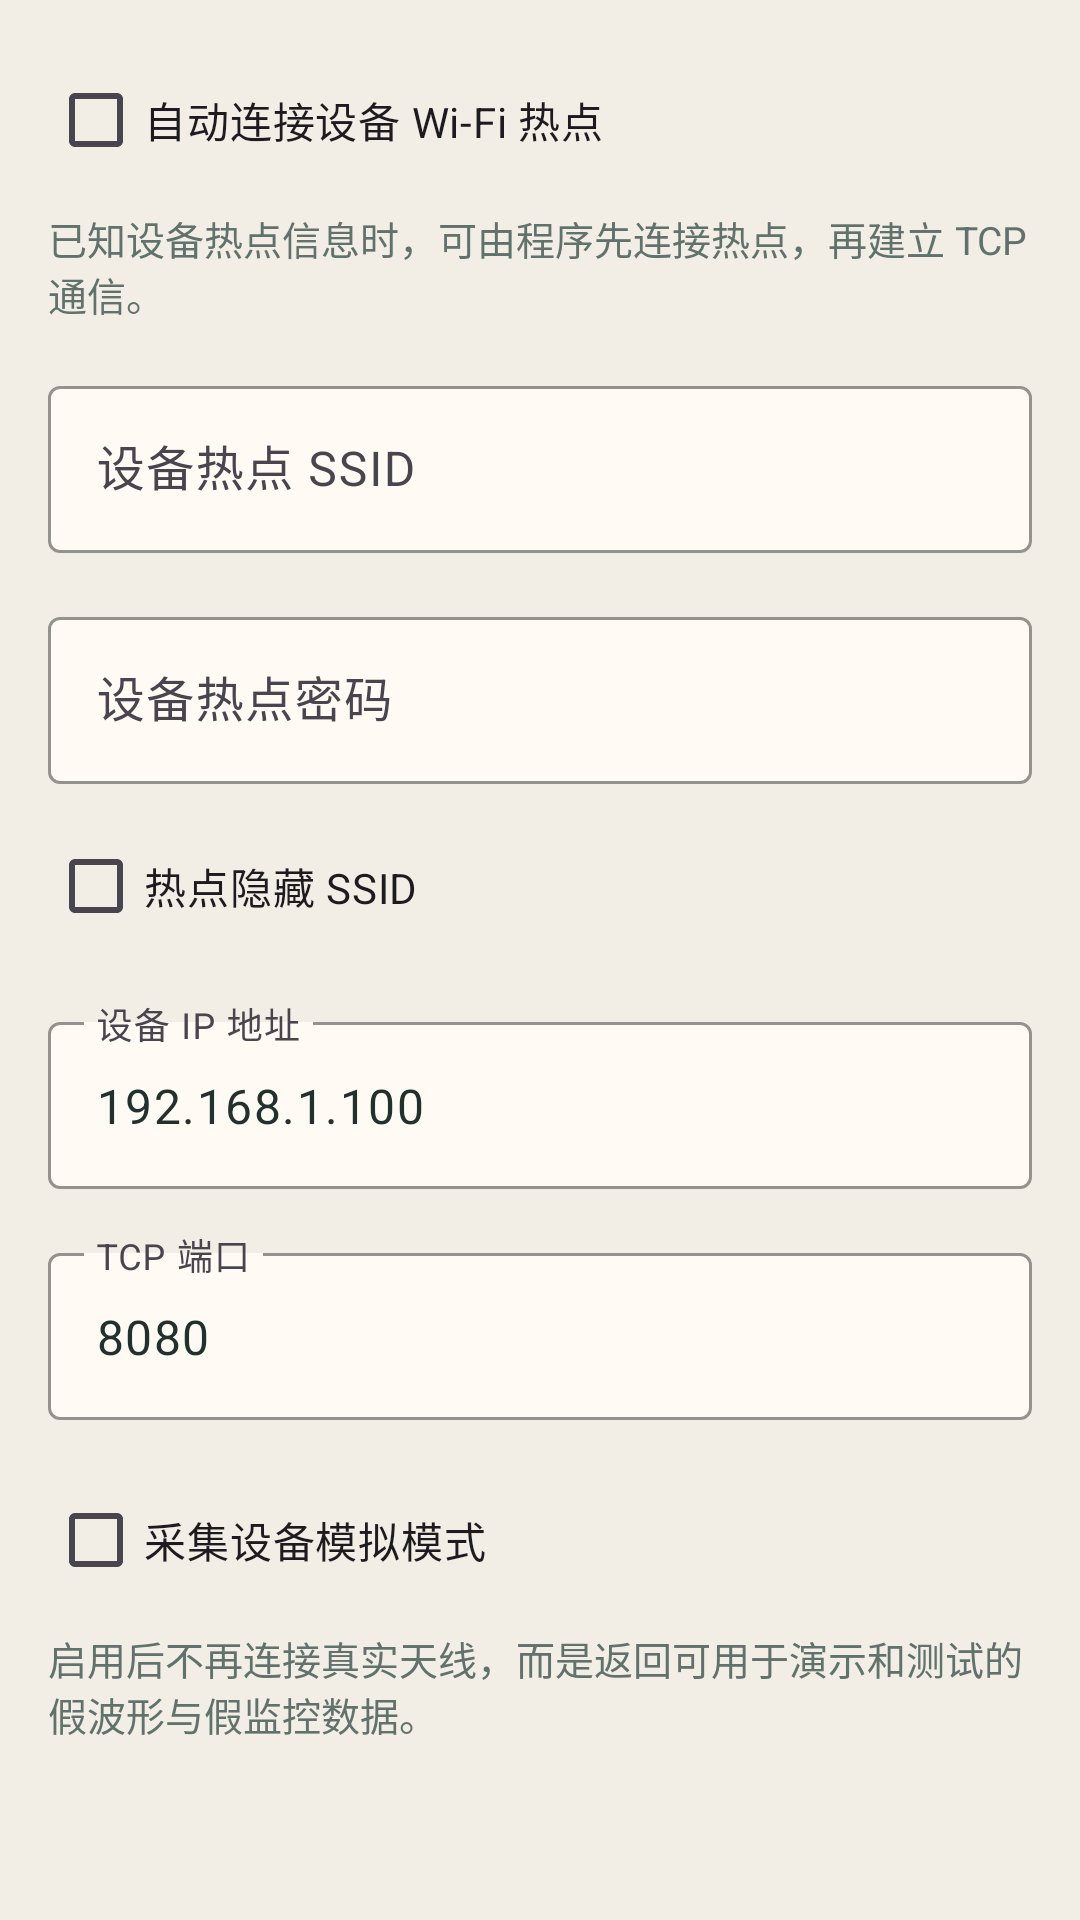

Layout XML and referenced resources for this Android screen:
<!-- AndroidManifest.xml: application theme Theme.DataCollector -->
<!-- res/layout/dialog_device_connection.xml -->
<?xml version="1.0" encoding="utf-8"?>
<LinearLayout xmlns:android="http://schemas.android.com/apk/res/android"
    android:layout_width="match_parent"
    android:layout_height="wrap_content"
    android:orientation="vertical"
    android:padding="@dimen/space_md">

    <com.google.android.material.checkbox.MaterialCheckBox
        android:id="@+id/checkbox_device_wifi_auto_connect"
        android:layout_width="match_parent"
        android:layout_height="wrap_content"
        android:text="@string/label_device_wifi_auto_connect" />

    <TextView
        android:id="@+id/text_device_wifi_hint"
        android:layout_width="match_parent"
        android:layout_height="wrap_content"
        android:layout_marginTop="@dimen/space_xs"
        android:text="@string/text_device_wifi_hint"
        android:textColor="@color/text_secondary"
        android:textSize="13sp" />

    <com.google.android.material.textfield.TextInputLayout
        android:id="@+id/layout_device_wifi_ssid"
        android:layout_width="match_parent"
        android:layout_height="wrap_content"
        android:layout_marginTop="@dimen/space_md"
        android:hint="@string/hint_device_wifi_ssid">

        <com.google.android.material.textfield.TextInputEditText
            android:id="@+id/edit_device_wifi_ssid"
            android:layout_width="match_parent"
            android:layout_height="wrap_content"
            android:inputType="textNoSuggestions"
            android:maxLines="1" />
    </com.google.android.material.textfield.TextInputLayout>

    <com.google.android.material.textfield.TextInputLayout
        android:id="@+id/layout_device_wifi_password"
        android:layout_width="match_parent"
        android:layout_height="wrap_content"
        android:layout_marginTop="@dimen/space_md"
        android:hint="@string/hint_device_wifi_password">

        <com.google.android.material.textfield.TextInputEditText
            android:id="@+id/edit_device_wifi_password"
            android:layout_width="match_parent"
            android:layout_height="wrap_content"
            android:inputType="textPassword"
            android:maxLines="1" />
    </com.google.android.material.textfield.TextInputLayout>

    <com.google.android.material.checkbox.MaterialCheckBox
        android:id="@+id/checkbox_device_wifi_hidden_ssid"
        android:layout_width="match_parent"
        android:layout_height="wrap_content"
        android:layout_marginTop="@dimen/space_sm"
        android:text="@string/label_device_wifi_hidden_ssid" />

    <com.google.android.material.textfield.TextInputLayout
        android:id="@+id/layout_tcp_ip"
        android:layout_width="match_parent"
        android:layout_height="wrap_content"
        android:layout_marginTop="@dimen/space_md"
        android:hint="@string/hint_device_ip">

        <com.google.android.material.textfield.TextInputEditText
            android:id="@+id/edit_tcp_ip"
            android:layout_width="match_parent"
            android:layout_height="wrap_content"
            android:inputType="textUri"
            android:maxLines="1"
            android:text="192.168.1.100" />
    </com.google.android.material.textfield.TextInputLayout>

    <com.google.android.material.textfield.TextInputLayout
        android:id="@+id/layout_tcp_port"
        android:layout_width="match_parent"
        android:layout_height="wrap_content"
        android:layout_marginTop="@dimen/space_md"
        android:hint="@string/hint_tcp_port">

        <com.google.android.material.textfield.TextInputEditText
            android:id="@+id/edit_tcp_port"
            android:layout_width="match_parent"
            android:layout_height="wrap_content"
            android:inputType="number"
            android:maxLines="1"
            android:text="8080" />
    </com.google.android.material.textfield.TextInputLayout>

    <com.google.android.material.checkbox.MaterialCheckBox
        android:id="@+id/checkbox_tcp_simulation"
        android:layout_width="match_parent"
        android:layout_height="wrap_content"
        android:layout_marginTop="@dimen/space_md"
        android:text="@string/label_tcp_simulation_mode" />

    <TextView
        android:id="@+id/text_tcp_simulation_hint"
        android:layout_width="match_parent"
        android:layout_height="wrap_content"
        android:layout_marginTop="@dimen/space_xs"
        android:text="@string/text_tcp_simulation_hint"
        android:textColor="@color/text_secondary"
        android:textSize="13sp" />

</LinearLayout>
<!-- resources referenced by this layout -->
<resources>
  <color name="text_secondary">#61716C</color>
  <dimen name="space_md">16dp</dimen>
  <dimen name="space_sm">10dp</dimen>
  <dimen name="space_xs">6dp</dimen>
  <string name="hint_device_ip">设备 IP 地址</string>
  <string name="hint_device_wifi_password">设备热点密码</string>
  <string name="hint_device_wifi_ssid">设备热点 SSID</string>
  <string name="hint_tcp_port">TCP 端口</string>
  <string name="label_device_wifi_auto_connect">自动连接设备 Wi‑Fi 热点</string>
  <string name="label_device_wifi_hidden_ssid">热点隐藏 SSID</string>
  <string name="label_tcp_simulation_mode">采集设备模拟模式</string>
  <string name="text_device_wifi_hint">已知设备热点信息时，可由程序先连接热点，再建立 TCP 通信。</string>
  <string name="text_tcp_simulation_hint">启用后不再连接真实天线，而是返回可用于演示和测试的假波形与假监控数据。</string>
  <style name="Theme.DataCollector" parent="Base.Theme.DataCollector" />
  <color name="blue_primary">#1F5C57</color>
  <color name="blue_primary_dark">#123C39</color>
  <color name="white">#FFFFFFFF</color>
  <color name="blue_accent">#D58C3B</color>
  <color name="warning">#C98328</color>
  <color name="page_background">#F2EEE5</color>
  <color name="surface_card">#FFFBF4</color>
  <color name="text_primary">#21312E</color>
  <style name="Widget.DataCollector.Card" parent="Widget.Material3.CardView.Elevated">
          <item name="cardBackgroundColor">@color/surface_card</item>
          <item name="cardCornerRadius">24dp</item>
          <item name="cardElevation">3dp</item>
      </style>
  <style name="Widget.DataCollector.Fab" parent="Widget.Material3.FloatingActionButton.Primary">
          <item name="backgroundTint">@color/blue_accent</item>
          <item name="tint">@color/white</item>
      </style>
  <style name="Widget.DataCollector.TextInputLayout" parent="Widget.Material3.TextInputLayout.OutlinedBox">
          <item name="boxBackgroundColor">@color/surface_card</item>
          <item name="boxStrokeColor">@color/divider</item>
          <item name="hintTextColor">@color/text_secondary</item>
      </style>
  <style name="Widget.DataCollector.EditText" parent="Widget.Material3.TextInputEditText.OutlinedBox">
          <item name="android:textColor">@color/text_primary</item>
          <item name="android:textColorHint">@color/text_secondary</item>
      </style>
  <!-- drawable bg_toolbar_gradient (drawable) -->
  <?xml version="1.0" encoding="utf-8"?>
  <shape xmlns:android="http://schemas.android.com/apk/res/android">
      <solid android:color="@color/blue_primary_dark" />
  </shape>
  <style name="TextAppearance.DataCollector.Toolbar.Title" parent="TextAppearance.Material3.TitleLarge">
          <item name="android:textSize">20sp</item>
          <item name="android:textStyle">bold</item>
          <item name="android:letterSpacing">0.01</item>
          <item name="android:textColor">@color/white</item>
      </style>
  <style name="TextAppearance.DataCollector.Toolbar.Subtitle" parent="TextAppearance.Material3.BodyMedium">
          <item name="android:textSize">12sp</item>
          <item name="android:letterSpacing">0.02</item>
          <item name="android:textColor">@color/blue_light</item>
      </style>
  <color name="blue_light">#DDEDE4</color>
  <style name="Theme.DataCollector.PopupOverlay" parent="ThemeOverlay.MaterialComponents.Light" />
  <color name="divider">#D8D1C5</color>
</resources>
